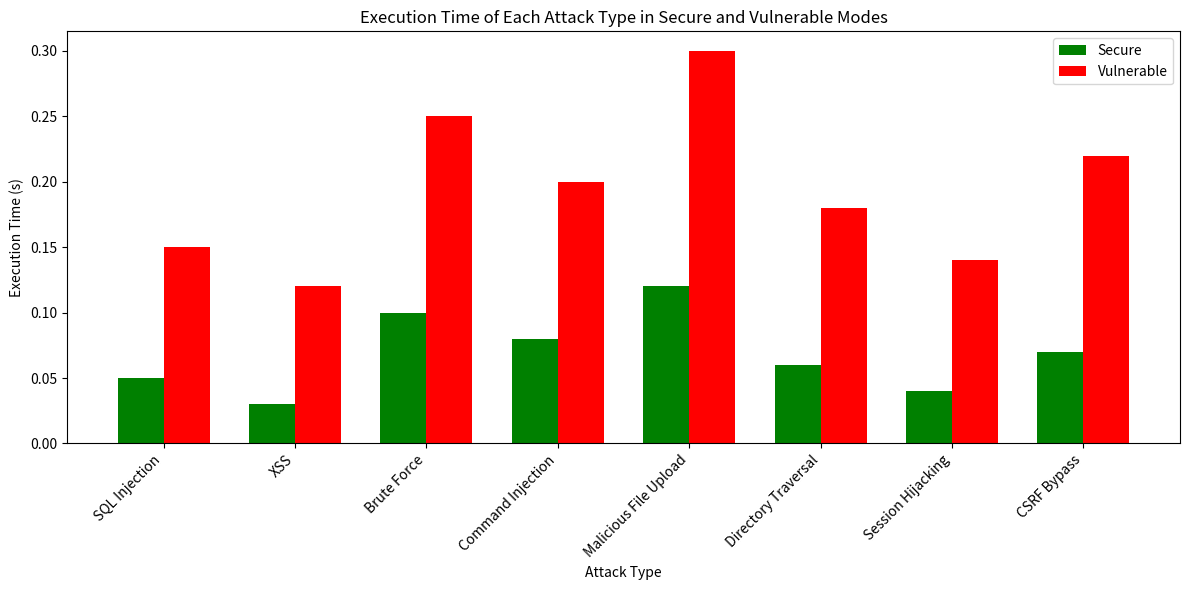

This figure's Python source:
import matplotlib.pyplot as plt

# Define the 8 attack types
attacks = [
    'SQL Injection',
    'XSS',
    'Brute Force',
    'Command Injection',
    'Malicious File Upload',
    'Directory Traversal',
    'Session Hijacking',
    'CSRF Bypass'
]

# Example execution times (in seconds) for secure and vulnerable modes
secure_times = [0.05, 0.03, 0.1, 0.08, 0.12, 0.06, 0.04, 0.07]
vulnerable_times = [0.15, 0.12, 0.25, 0.2, 0.3, 0.18, 0.14, 0.22]

# Create bar chart
x = range(len(attacks))
width = 0.35

fig, ax = plt.subplots(figsize=(12, 6))
ax.bar(x, secure_times, width, label='Secure', color='green')
ax.bar([i + width for i in x], vulnerable_times, width, label='Vulnerable', color='red')

ax.set_xlabel('Attack Type')
ax.set_ylabel('Execution Time (s)')
ax.set_title('Execution Time of Each Attack Type in Secure and Vulnerable Modes')
ax.set_xticks([i + width / 2 for i in x])
ax.set_xticklabels(attacks, rotation=45, ha='right')
ax.legend()

plt.tight_layout()

# Save as time.png
plt.savefig('time.png')
print("Graph saved as time.png")

plt.close()
